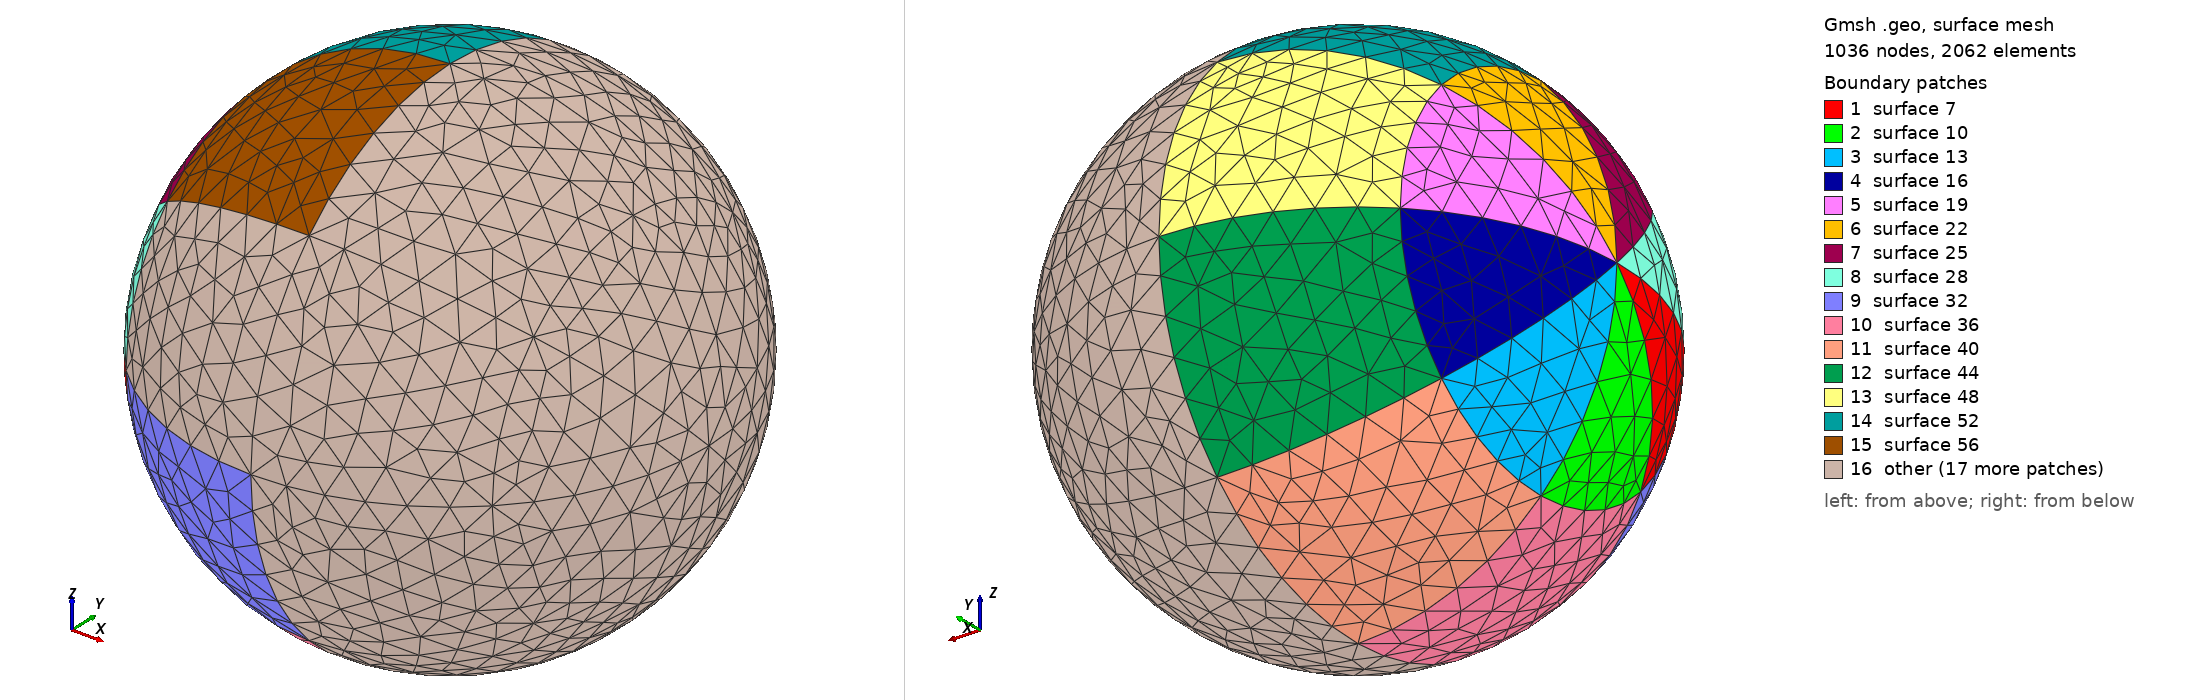

Gmsh geometry script, surface-meshed: 1036 nodes, 2062 surface elements. Boundary patches (legend numbers): 1 surface 7, 2 surface 10, 3 surface 13, 4 surface 16, 5 surface 19, 6 surface 22, 7 surface 25, 8 surface 28, 9 surface 32, 10 surface 36, 11 surface 40, 12 surface 44, 13 surface 48, 14 surface 52, 15 surface 56, 16 other. Left view from above one corner, right view from below the opposite corner. The script declares no physical surfaces, so the legend lists its geometric surfaces. The drawing asked Gmsh for element sizes between 1% and 20% of the model's largest extent; the script's own settings can give other sizes.

=== sphere.geo (drawn) ===
lc = 0.00942743578616;
lx = 0.07;
x_center = 0;
y_center = 0;
z_center = 0;

Point(1) = {x_center, y_center, z_center, lc};
Point(2) = {x_center - lx, y_center, z_center, lc};

Point(3) = {x_center,y_center-lx,z_center,lc};
Point(4) = {x_center-lx*Sqrt(2)/2,y_center-lx*Sqrt(2)/2,z_center,lc};
Point(5) = {x_center+lx*Sqrt(2)/2,y_center-lx * Sqrt(2)/2,z_center,lc};
Point(6) = {x_center+lx,y_center,z_center,lc};

// the basis circles
Circle(1) = {2,1,4};
Circle(2) = {4,1,3};


Circle(3) = {3,1,5};
Circle(4) = {5,1,6};
Extrude {{1,0,0}, {0,0,0}, Pi/4} {
  Line{1};
}
Extrude {{1,0,0}, {0,0,0}, Pi/4} {
  Line{5};
}
Extrude {{1,0,0}, {0,0,0}, Pi/4} {
  Line{8};
}
Extrude {{1,0,0}, {0,0,0}, Pi/4} {
  Line{11};
}
Extrude {{1,0,0}, {0,0,0}, Pi/4} {
  Line{14};
}
Extrude {{1,0,0}, {0,0,0}, Pi/4} {
  Line{17};
}
Extrude {{1,0,0}, {0,0,0}, Pi/4} {
  Line{20};
}
Extrude {{1,0,0}, {0,0,0}, Pi/4} {
  Line{23};
}
Extrude {{1,0,0}, {0,0,0}, Pi/4} {
  Line{2};
}
Extrude {{1,0,0}, {0,0,0}, Pi/4} {
  Line{29};
}
Extrude {{1,0,0}, {0,0,0}, Pi/4} {
  Line{33};
}
Extrude {{1,0,0}, {0,0,0}, Pi/4} {
  Line{37};
}
Extrude {{1,0,0}, {0,0,0}, Pi/4} {
  Line{41};
}
Extrude {{1,0,0}, {0,0,0}, Pi/4} {
  Line{45};
}
Extrude {{1,0,0}, {0,0,0}, Pi/4} {
  Line{49};
}
Extrude {{1,0,0}, {0,0,0}, Pi/4} {
  Line{53};
}
Extrude {{1,0,0}, {0,0,0}, Pi/4} {
  Line{3};
}
Extrude {{1,0,0}, {0,0,0}, Pi/4} {
  Line{61};
}
Extrude {{1,0,0}, {0,0,0}, Pi/4} {
  Line{65};
}
Extrude {{1,0,0}, {0,0,0}, Pi/4} {
  Line{69};
}
Extrude {{1,0,0}, {0,0,0}, Pi/4} {
  Line{73};
}
Extrude {{1,0,0}, {0,0,0}, Pi/4} {
  Line{77};
}
Extrude {{1,0,0}, {0,0,0}, Pi/4} {
  Line{81};
}
Extrude {{1,0,0}, {0,0,0}, Pi/4} {
  Line{85};
}
Extrude {{1,0,0}, {0,0,0}, Pi/4} {
  Line{4};
}
Extrude {{1,0,0}, {0,0,0}, Pi/4} {
  Line{93};
}
Extrude {{1,0,0}, {0,0,0}, Pi/4} {
  Line{96};
}
Extrude {{1,0,0}, {0,0,0}, Pi/4} {
  Line{99};
}
Extrude {{1,0,0}, {0,0,0}, Pi/4} {
  Line{102};
}
Extrude {{1,0,0}, {0,0,0}, Pi/4} {
  Line{105};
}
Extrude {{1,0,0}, {0,0,0}, Pi/4} {
  Line{108};
}
Extrude {{1,0,0}, {0,0,0}, Pi/4} {
  Line{111};
}
